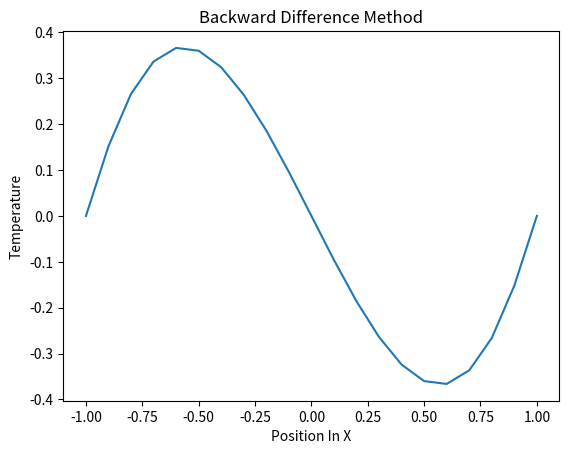

The matplotlib source for this figure:
# -*- coding: utf-8 -*-
"""
Code for the Backward difference equation 
Partial Differential Equations
@author: flanagans
TRY with :
    Ut = 5*Uxx
    deltax = .01
    U(0,x) = x*(x-1)*(x+1)
    -1 <= x <=1
    t >=0
"""

import numpy as np
import matplotlib.pyplot as plt
from numpy.linalg import inv

xleft = -1
xright = 1
delta_t = 0.001
tfinal = 0.01
iterations = int(tfinal / delta_t)
delta_x = .1


gamma = 5
length = 1
n = int((xright - xleft)/delta_x) #this value comes from dividing l by delta_t
delta_x_squared = (delta_x)**2 #delta x = .1

m = (gamma*delta_t)/delta_x_squared #formula for calculating mu
#print(m)
#acceptable range of x values which will be evaluated by the piecewise function stored as array
x=np.linspace(-1, 1, n+1)


def mastery(x):
    "This is the function given for mastery check"
    y = x*(x-1)*(x+1)
    return y

u_1 = np.zeros(n+1)
        
for i in range(0, n):
    u_1[i] = mastery(x[i])
    

#Vector w alpha and beta values
b = np.zeros(n-1)
b[0] = u_1[0]
b[n-2] = u_1[n]
bt = np.matrix.transpose(b)
#Vector with the initial u conditions
u = np.zeros(n-1)
for i in range (0, (n-1)):
    u[i] = u_1[i+1]
    
ut = np.matrix.transpose(u)
#print(ut)

size = (n-1, n-1)
A_hat = np.zeros(size)
#print(A)    

for i in range(n - 1):
    A_hat[i, i] = 1 + 2*m
    
for i in range(n - 2):
    A_hat[i, i + 1] = -m
    
for i in range(n-2):
    A_hat[i+1, i] = -m
    

A_hat_inv = inv(A_hat)


for i in range(iterations):
    u_b = ut - bt
    u_j = np.matmul(A_hat_inv, u_b)
    u_t = u_j
        
Solution = np.zeros(n+1)
Solution[0] = b[0]
Solution[n] = b[n-2]
for i in range (0, n-1):
    Solution[i+1] = u_j[i]

print(Solution)
#plt.plot(Solution)
plt.plot(x, Solution)
plt.ylabel('Temperature')
plt.xlabel('Position In X')
plt.title('Backward Difference Method')
plt.show()